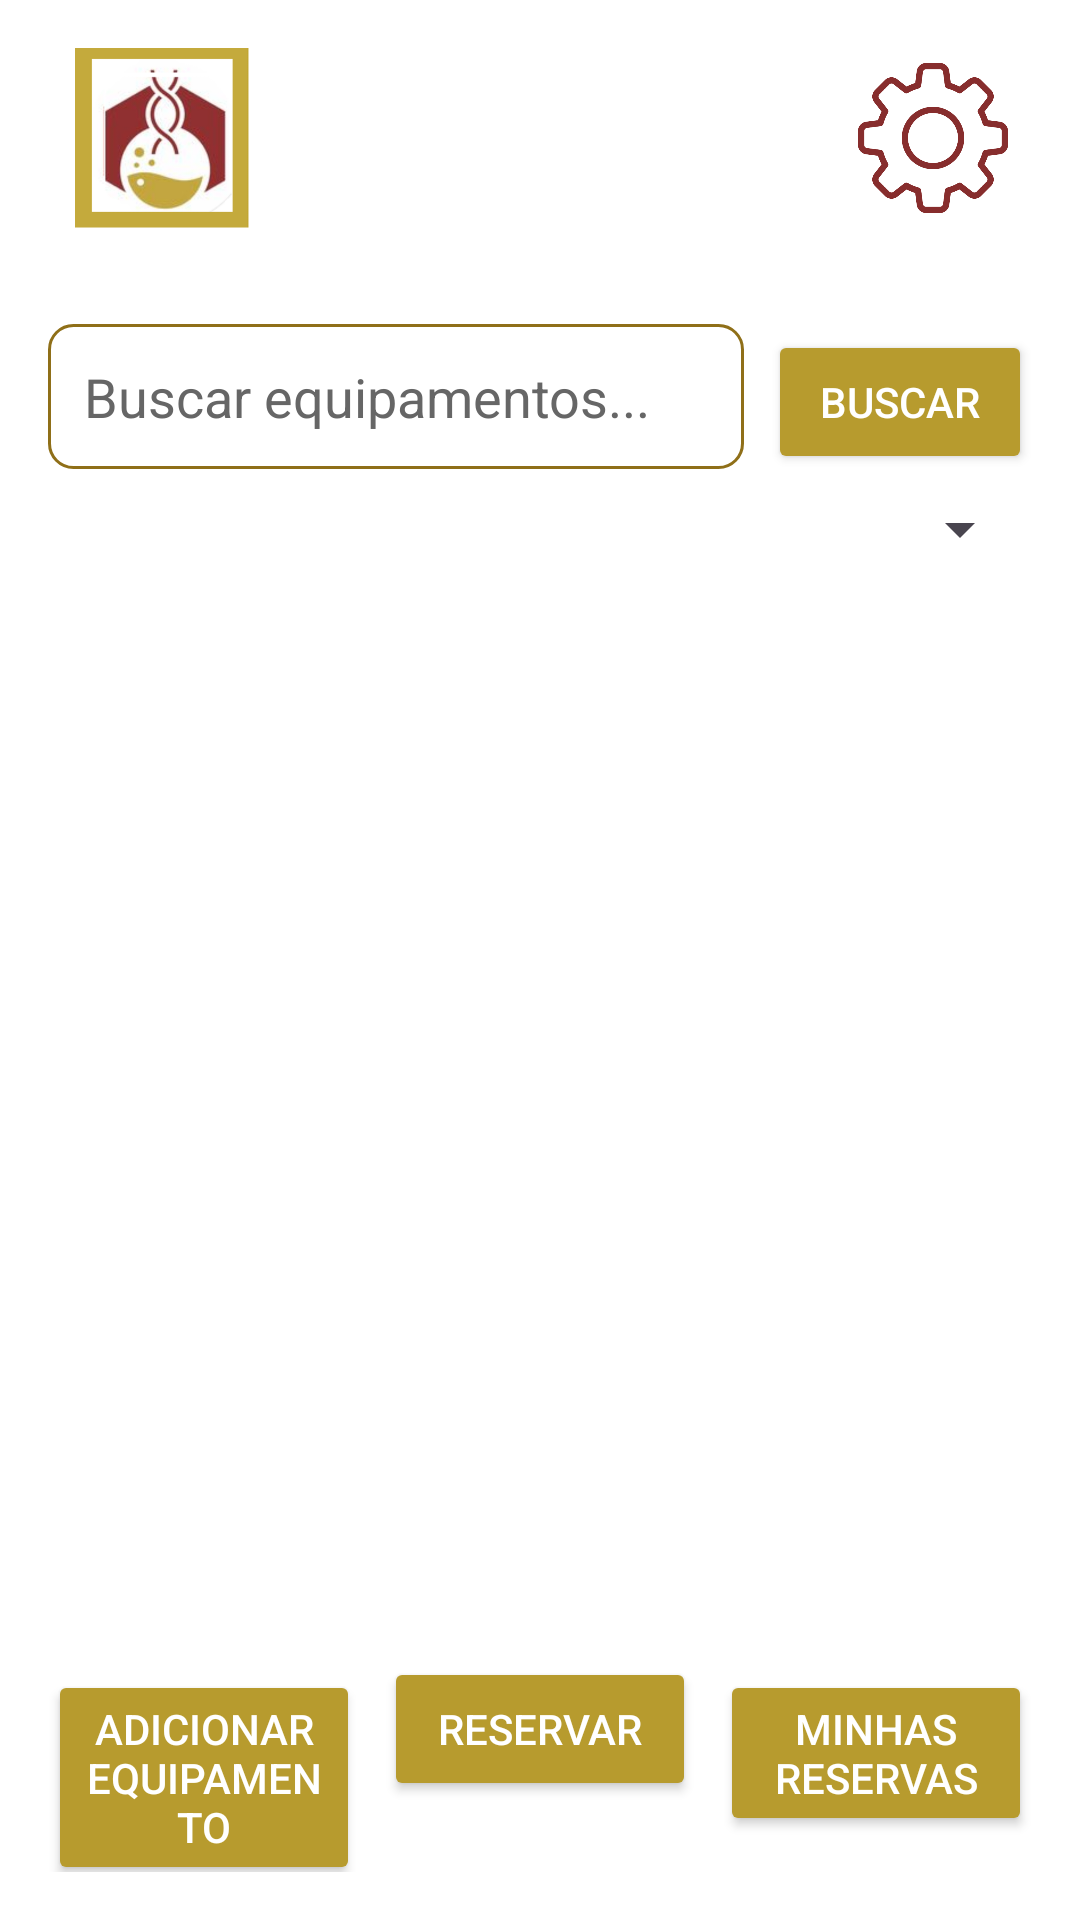

Reconstruct the res/layout file that produces this screen, plus the resources it refers to.
<!-- AndroidManifest.xml: application theme Theme.LaProBqi -->
<!-- res/layout/activity_equipamentos.xml -->
<?xml version="1.0" encoding="utf-8"?>
<LinearLayout xmlns:android="http://schemas.android.com/apk/res/android"
    android:layout_width="match_parent"
    android:layout_height="match_parent"
    android:orientation="vertical"
    android:background="@color/white">

    <include
        android:id="@+id/headerToolbar"
        layout="@layout/header_toolbar" />

    <LinearLayout
        android:layout_width="match_parent"
        android:layout_height="match_parent"
        android:orientation="vertical"
        android:padding="16dp">

        
        <LinearLayout
            android:layout_width="match_parent"
            android:layout_height="wrap_content"
            android:orientation="vertical"
            android:layout_marginBottom="16dp">

        
        <LinearLayout
            android:layout_width="match_parent"
            android:layout_height="wrap_content"
            android:orientation="horizontal"
            android:layout_marginBottom="8dp">

            <EditText
                android:id="@+id/editTextBusca"
                android:layout_width="0dp"
                android:layout_height="wrap_content"
                android:layout_weight="1"
                android:hint="Buscar equipamentos..."
                android:padding="12dp"
                android:background="@drawable/edit_text_background"
                android:textColor="@color/text_primary"
                android:textColorHint="@color/input_hint"
                android:layout_marginEnd="8dp" />

            <Button
                android:id="@+id/btnBuscar"
                android:layout_width="wrap_content"
                android:layout_height="wrap_content"
                android:text="Buscar"
                android:textColor="@color/white"
                android:backgroundTint="@color/moustard_gold"
                android:padding="12dp" />

        </LinearLayout>

        
        <Spinner
            android:id="@+id/spinnerFiltro"
            android:layout_width="match_parent"
            android:layout_height="wrap_content"
            android:layout_marginBottom="8dp" />

    </LinearLayout>

    
    <ListView
        android:id="@+id/listViewEquipamentos"
        android:layout_width="match_parent"
        android:layout_height="0dp"
        android:layout_weight="1"
        android:divider="@android:color/darker_gray"
        android:dividerHeight="1dp" />

    
    <LinearLayout
        android:layout_width="match_parent"
        android:layout_height="wrap_content"
        android:orientation="horizontal"
        android:layout_marginTop="16dp">

        <Button
            android:id="@+id/btnAdicionarEquipamento"
            android:layout_width="0dp"
            android:layout_height="wrap_content"
            android:layout_weight="1"
            android:text="Adicionar Equipamento"
            android:textColor="@color/white"
            android:backgroundTint="@color/moustard_gold"
            android:layout_marginEnd="4dp" />

        <Button
            android:id="@+id/btnReservar"
            android:layout_width="0dp"
            android:layout_height="wrap_content"
            android:layout_weight="1"
            android:text="Reservar"
            android:textColor="@color/white"
            android:backgroundTint="@color/moustard_gold"
            android:layout_marginStart="4dp"
            android:layout_marginEnd="4dp" />

        <Button
            android:id="@+id/btnMinhasReservas"
            android:layout_width="0dp"
            android:layout_height="wrap_content"
            android:layout_weight="1"
            android:text="Minhas Reservas"
            android:textColor="@color/white"
            android:backgroundTint="@color/moustard_gold"
            android:layout_marginStart="4dp" />

    </LinearLayout>

    
    <ProgressBar
        android:id="@+id/progressBar"
        android:layout_width="wrap_content"
        android:layout_height="wrap_content"
        android:layout_gravity="center"
        android:visibility="gone" />

</LinearLayout>
</LinearLayout>
<!-- res/layout/header_toolbar.xml (included above) -->
<?xml version="1.0" encoding="utf-8"?>
<LinearLayout xmlns:android="http://schemas.android.com/apk/res/android"
    android:layout_width="match_parent"
    android:layout_height="wrap_content"
    android:id="@+id/headerToolbar"
    android:orientation="horizontal"
    android:paddingTop="16dp"
    android:paddingBottom="16dp"
    android:paddingLeft="24dp"
    android:paddingRight="24dp"
    android:background="@color/white">

    <ImageView
        android:id="@+id/miniLogo"
        android:layout_width="60dp"
        android:layout_height="60dp"
        android:src="@drawable/logo"
        android:contentDescription="Logo" />

    <View
        android:layout_width="0dp"
        android:layout_height="0dp"
        android:layout_weight="1" />

    <ImageView
        android:id="@+id/configLogo"
        android:layout_width="50dp"
        android:layout_height="50dp"
        android:src="@drawable/config"
        android:layout_gravity="center_vertical"
        android:contentDescription="Configurações"
        android:clickable="true"
        android:focusable="true" />

</LinearLayout>
<!-- resources referenced by this layout -->
<resources>
  <color name="input_hint">#666666</color>
  <color name="moustard_gold">#B79B2E</color>
  <color name="text_primary">#212121</color>
  <color name="white">#FFFFFFFF</color>
  <!-- drawable config: png bitmap (drawable, 32527 bytes) -->
  <!-- drawable edit_text_background (drawable) -->
  <?xml version="1.0" encoding="utf-8"?>
  <shape xmlns:android="http://schemas.android.com/apk/res/android"
      android:shape="rectangle">
      
      <solid android:color="@color/white" />
      
      <stroke
          android:width="1dp"
          android:color="@color/moustard_gold_dark" />
      
      <corners android:radius="8dp" />
      
  </shape>
  <!-- drawable logo: png bitmap (drawable, 76046 bytes) -->
  <style name="Theme.LaProBqi" parent="Base.Theme.LaProBqi" />
  <color name="moustard_gold_dark">#8F6F18</color>
  <style name="Base.Theme.LaProBqi" parent="Theme.Material3.DayNight.NoActionBar">
          
          
          <item name="android:statusBarColor">@android:color/transparent</item>
          <item name="android:windowLightStatusBar">false</item>
      </style>
</resources>
